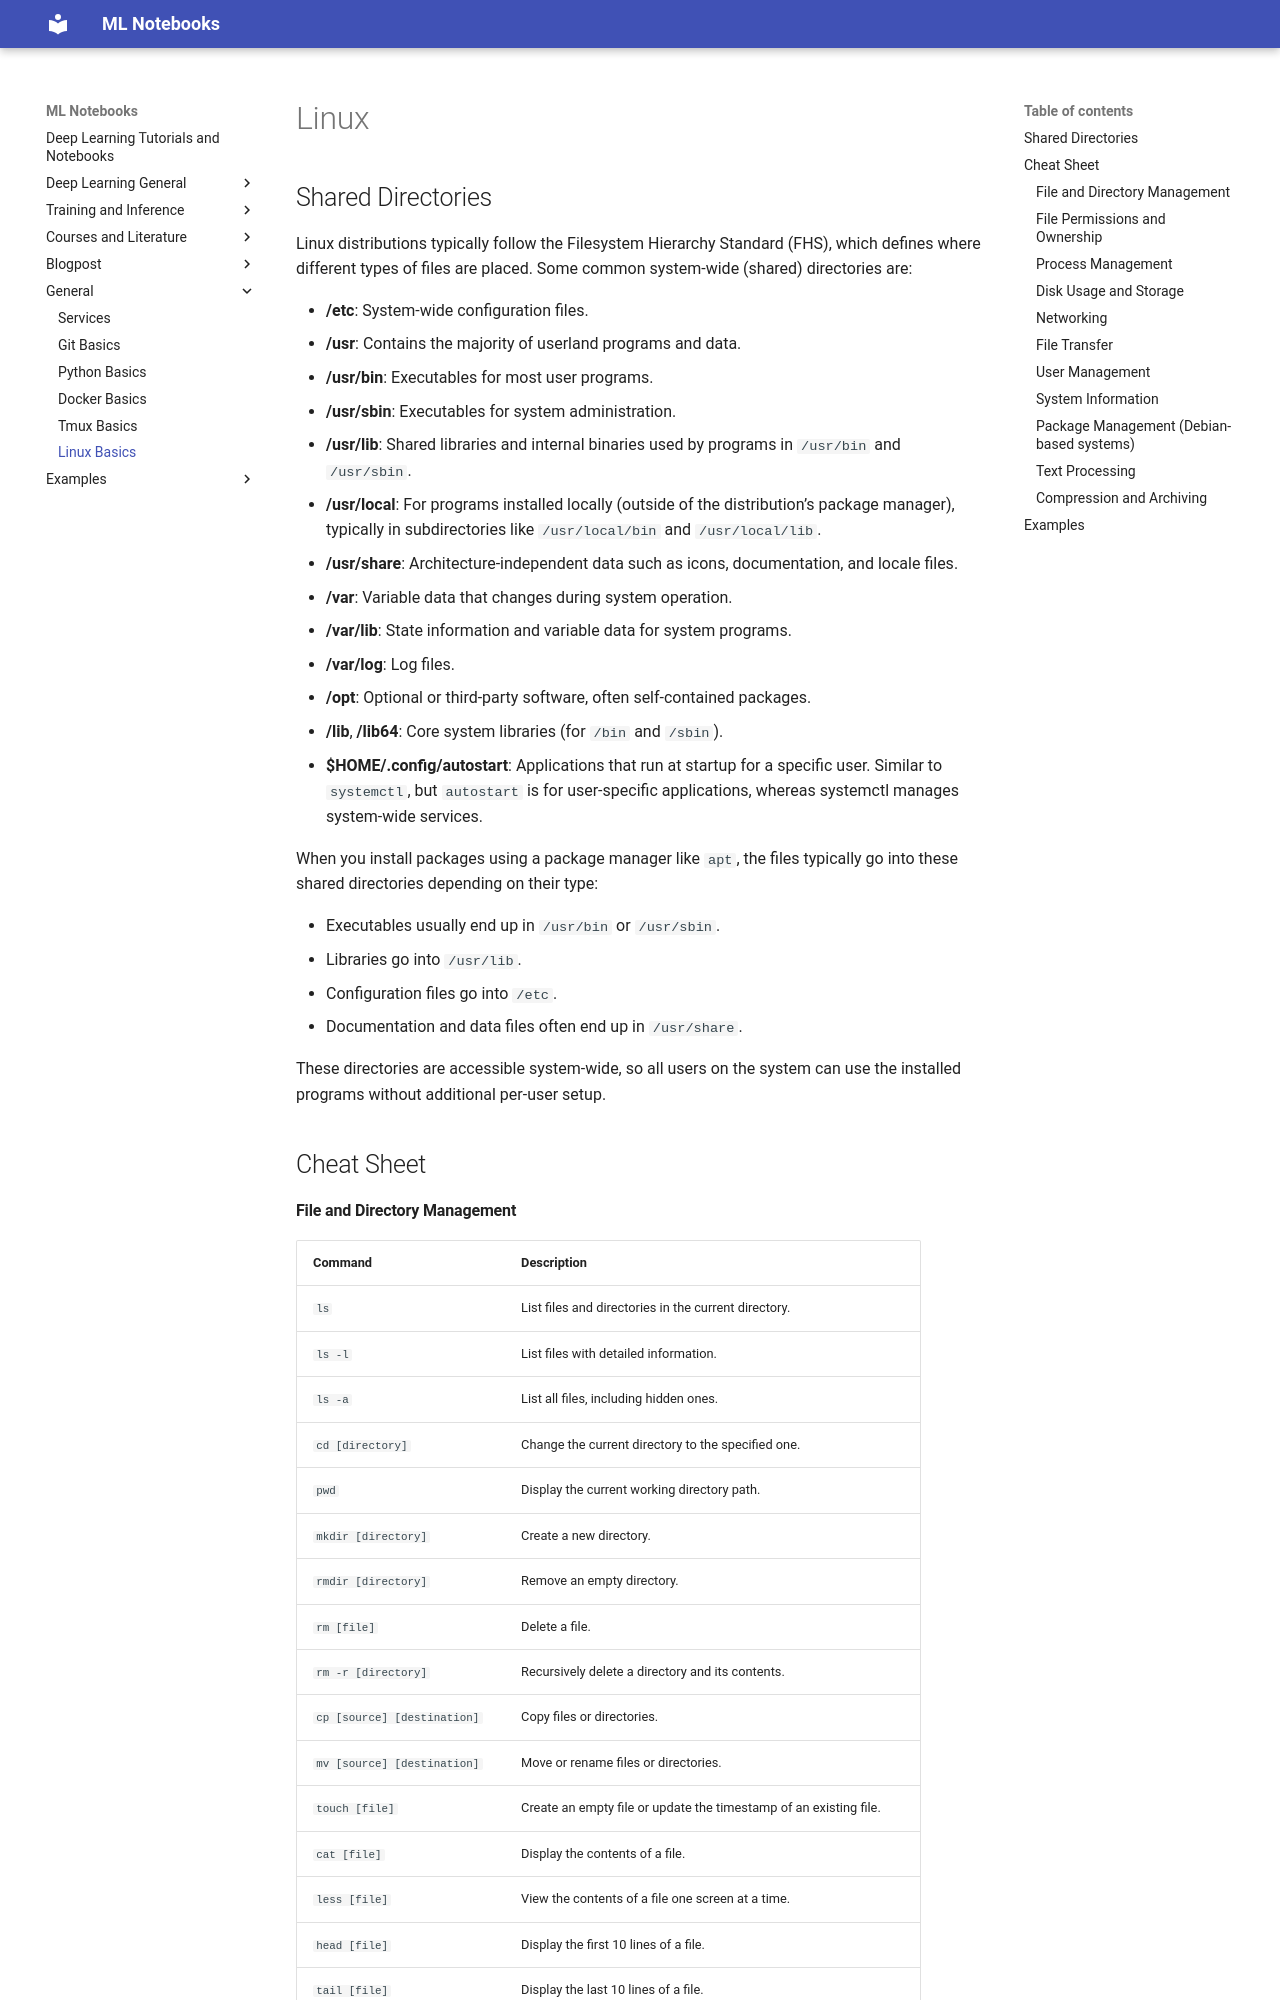

repository: mambary/ml-notebooks · page: linux/index.html · generator: mkdocs

# Linux

## Shared Directories

Linux distributions typically follow the Filesystem Hierarchy Standard (FHS), which defines where different types of files are placed. Some common system-wide (shared) directories are:

- **/etc**: System-wide configuration files.  
- **/usr**: Contains the majority of userland programs and data.  
  - **/usr/bin**: Executables for most user programs.  
  - **/usr/sbin**: Executables for system administration.  
  - **/usr/lib**: Shared libraries and internal binaries used by programs in `/usr/bin` and `/usr/sbin`.  
  - **/usr/local**: For programs installed locally (outside of the distribution’s package manager), typically in subdirectories like `/usr/local/bin` and `/usr/local/lib`.  
  - **/usr/share**: Architecture-independent data such as icons, documentation, and locale files.
- **/var**: Variable data that changes during system operation.  
  - **/var/lib**: State information and variable data for system programs.
  - **/var/log**: Log files.
- **/opt**: Optional or third-party software, often self-contained packages.
- **/lib**, **/lib64**: Core system libraries (for `/bin` and `/sbin`).
- **$HOME/.config/autostart**: Applications that run at startup for a specific user. Similar to `systemctl`, but `autostart` is for user-specific applications, whereas systemctl manages system-wide services.

When you install packages using a package manager like `apt`, the files typically go into these shared directories depending on their type:

- Executables usually end up in `/usr/bin` or `/usr/sbin`.
- Libraries go into `/usr/lib`.
- Configuration files go into `/etc`.
- Documentation and data files often end up in `/usr/share`.

These directories are accessible system-wide, so all users on the system can use the installed programs without additional per-user setup.


## Cheat Sheet
